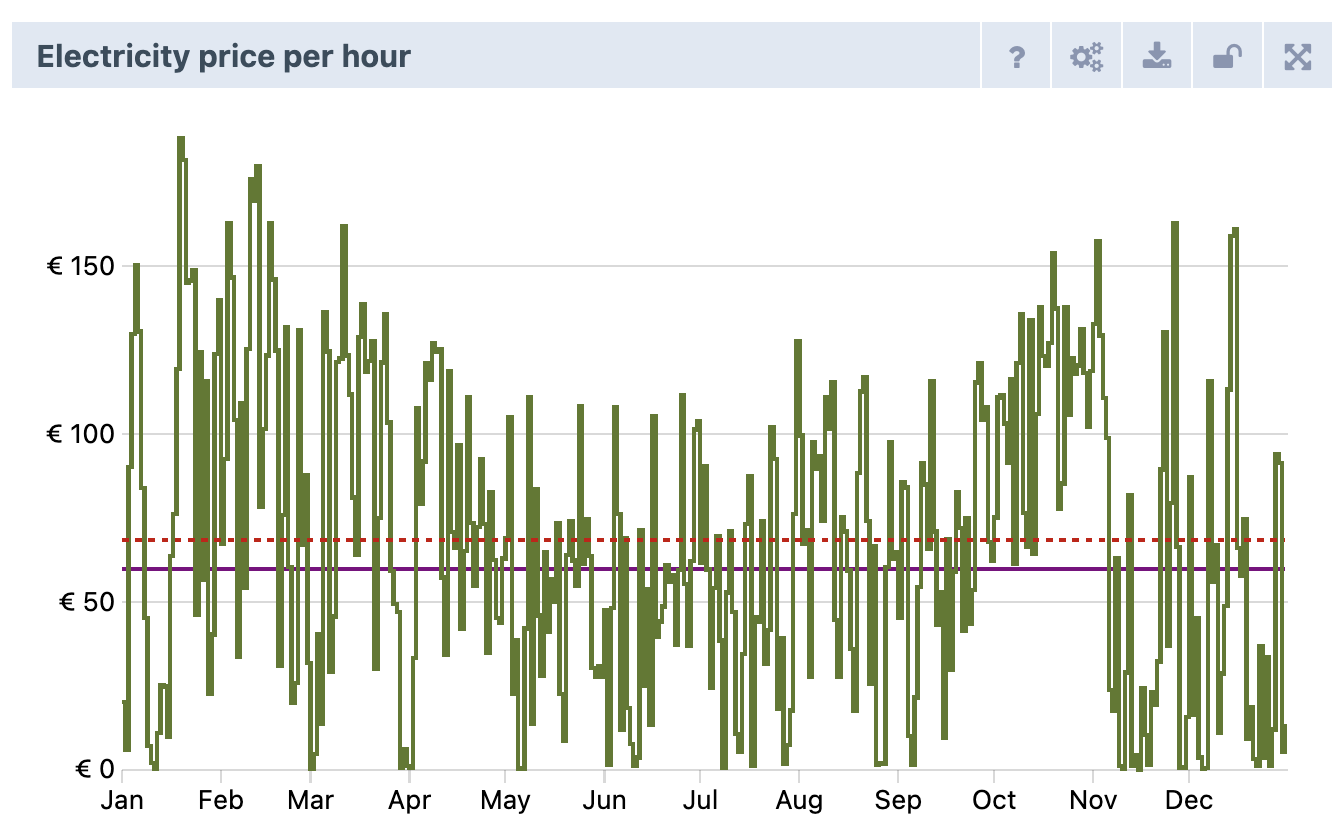

Source data for this figure (header and first rows):
Time, Price (Euros)
2030-01-01 00:00, 37.81
2030-01-01 01:00, 37.81
2030-01-01 02:00, 59.8
2030-01-01 03:00, 37.81
2030-01-01 04:00, 37.81
2030-01-01 05:00, 37.81
2030-01-01 06:00, 37.81
2030-01-01 07:00, 37.81
2030-01-01 08:00, 37.81
2030-01-01 09:00, 15.7
2030-01-01 10:00, 0.0
2030-01-01 11:00, 0.0
2030-01-01 12:00, 0.0
2030-01-01 13:00, 0.0
2030-01-01 14:00, 0.0
2030-01-01 15:00, 15.7
2030-01-01 16:00, 15.7
2030-01-01 17:00, 37.81
2030-01-01 18:00, 15.7
2030-01-01 19:00, 15.7
2030-01-01 20:00, 5.634
2030-01-01 21:00, 0.0
2030-01-01 22:00, 0.0
2030-01-01 23:00, 0.0
2030-01-02 00:00, 0.0
2030-01-02 01:00, 0.0
2030-01-02 02:00, 0.0
2030-01-02 03:00, 0.0
2030-01-02 04:00, 0.0
2030-01-02 05:00, 0.0
2030-01-02 06:00, 0.0
2030-01-02 07:00, 0.0
2030-01-02 08:00, 15.3
2030-01-02 09:00, 0.0
2030-01-02 10:00, 0.0
2030-01-02 11:00, 0.0
2030-01-02 12:00, 0.0
2030-01-02 13:00, 0.0
2030-01-02 14:00, 0.0
2030-01-02 15:00, 15.3
2030-01-02 16:00, 15.7
2030-01-02 17:00, 37.81
2030-01-02 18:00, 37.81
2030-01-02 19:00, 15.7
2030-01-02 20:00, 5.634
2030-01-02 21:00, 0.0
2030-01-02 22:00, 0.0
2030-01-02 23:00, 0.0
2030-01-03 00:00, 0.0
2030-01-03 01:00, 0.0
2030-01-03 02:00, 0.0
2030-01-03 03:00, 37.81
2030-01-03 04:00, 59.8
2030-01-03 05:00, 90.98
2030-01-03 06:00, 90.06
2030-01-03 07:00, 37.81
2030-01-03 08:00, 15.7
2030-01-03 09:00, 15.7
2030-01-03 10:00, 37.81
2030-01-03 11:00, 90.98
... 8,700 more rows
